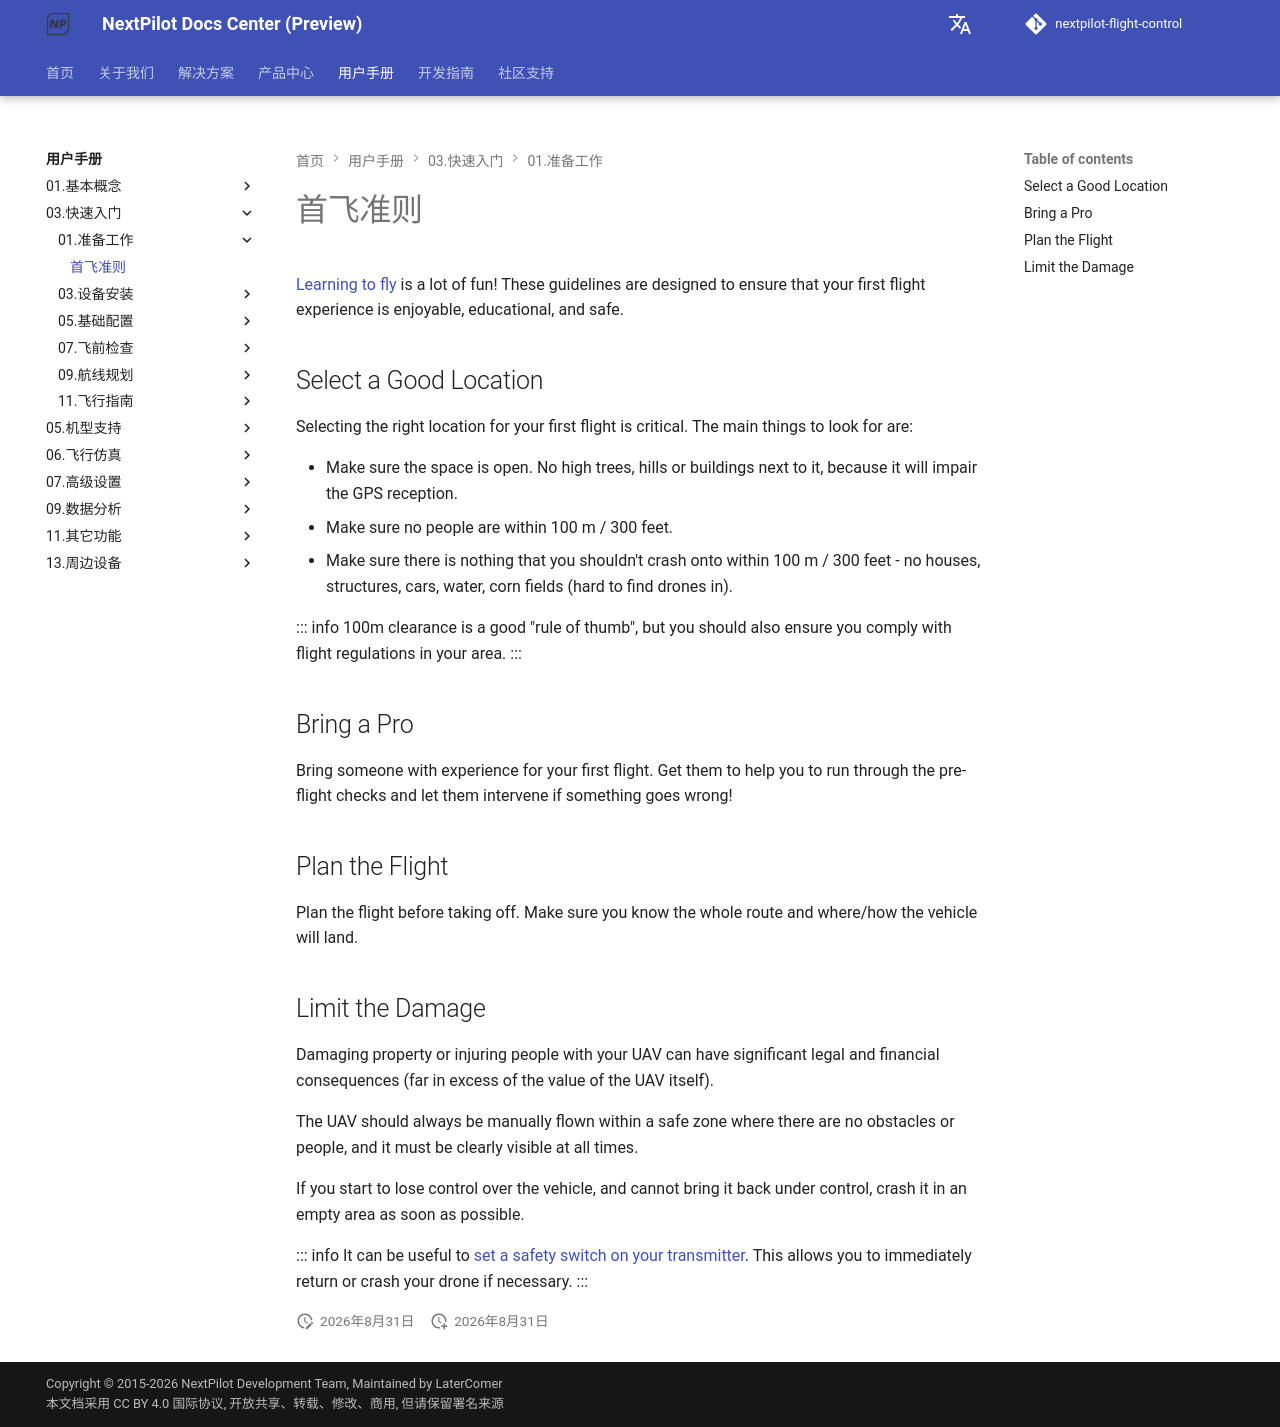

repository: nextpilot/nextpilot-flight-control · page: en/manual/03.快速入门/01.准备工作/01.first_flight_guidelines.html · generator: mkdocs

# 首飞准则

[Learning to fly](../03.飞行指南/basic_flying.md) is a lot of fun!
These guidelines are designed to ensure that your first flight experience is enjoyable, educational, and safe.

## Select a Good Location

Selecting the right location for your first flight is critical.
The main things to look for are:

- Make sure the space is open.
  No high trees, hills or buildings next to it, because it will impair the GPS reception.
- Make sure no people are within 100 m / 300 feet.
- Make sure there is nothing that you shouldn't crash onto within 100 m / 300 feet - no houses, structures, cars, water, corn fields (hard to find drones in).

::: info
100m clearance is a good "rule of thumb", but you should also ensure you comply with flight regulations in your area.
:::

## Bring a Pro

Bring someone with experience for your first flight.
Get them to help you to run through the pre-flight checks and let them intervene if something goes wrong!

## Plan the Flight

Plan the flight before taking off.
Make sure you know the whole route and where/how the vehicle will land.

## Limit the Damage

Damaging property or injuring people with your UAV can have significant legal and financial consequences (far in excess of the value of the UAV itself).

The UAV should always be manually flown within a safe zone where there are no obstacles or people, and it must be clearly visible at all times.

If you start to lose control over the vehicle, and cannot bring it back under control, crash it in an empty area as soon as possible.

::: info
It can be useful to [set a safety switch on your transmitter](../07.标准配置/99.safety.md#emergency-switches).
This allows you to immediately return or crash your drone if necessary.
:::
